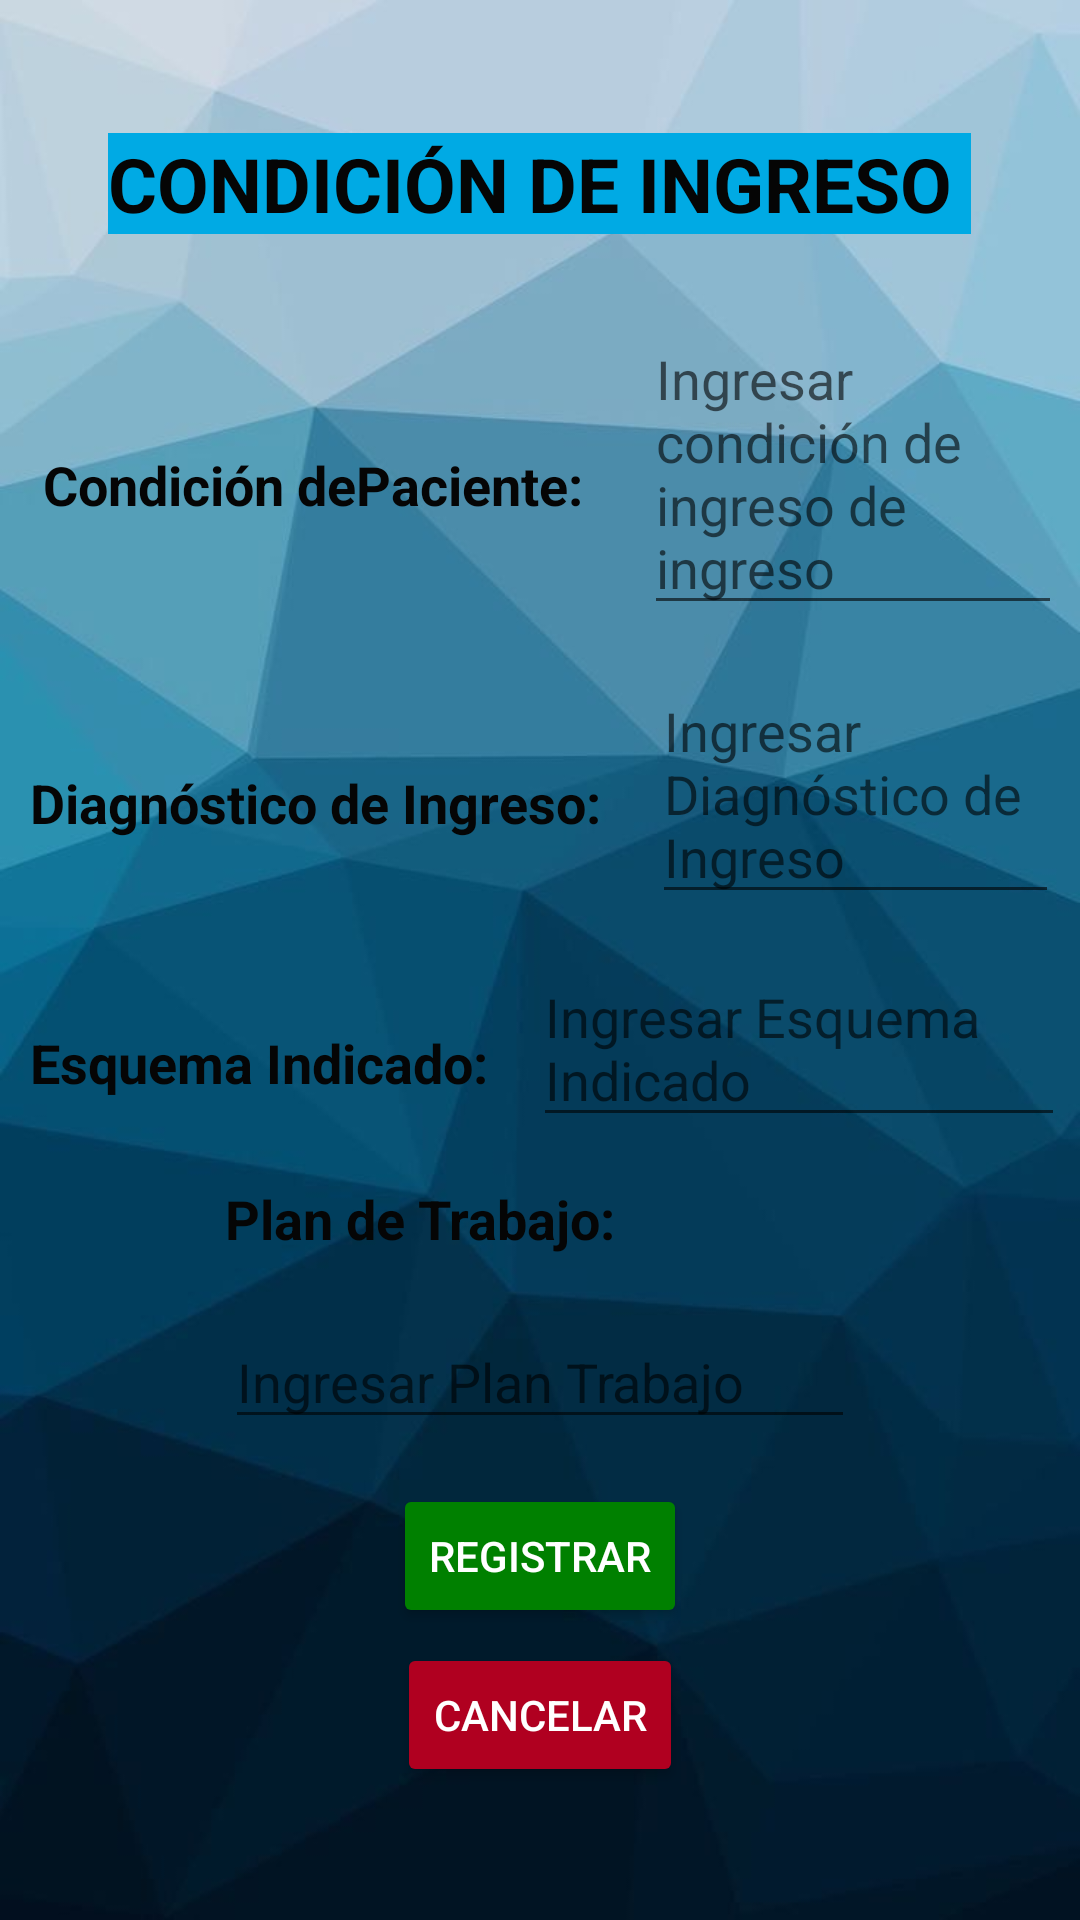

This screen was rendered from an Android layout file. Write that file and the resources it references.
<!-- AndroidManifest.xml: application theme Theme.Appcentrosalud -->
<!-- res/layout/activity_condicion_ingreso.xml -->
<?xml version="1.0" encoding="utf-8"?>
<LinearLayout
    xmlns:android="http://schemas.android.com/apk/res/android"
    xmlns:app="http://schemas.android.com/apk/res-auto"
    xmlns:tools="http://schemas.android.com/tools"
    android:layout_width="match_parent"
    android:layout_height="match_parent"
    tools:context=".CondicionIngresoActivity"
    android:background="@drawable/pixel2"
    android:gravity="center"
    android:orientation="vertical">

    <TextView
        android:id="@+id/texssssst"
        android:layout_width="wrap_content"
        android:layout_height="wrap_content"
        android:textStyle="bold"
        android:layout_marginBottom="20dp"
        android:textSize="25dp"
        android:textColor="#050505"
        android:background="#00aae4"
        android:text="CONDICIÓN DE INGRESO " />


    <LinearLayout
        android:layout_width="wrap_content"
        android:layout_height="wrap_content"
        android:orientation="horizontal"
        >

        <TextView
            android:id="@+id/textView3"
            android:layout_width="wrap_content"
            android:layout_height="wrap_content"
            android:textStyle="bold"
            android:layout_margin="10dp"
            android:textSize="18dp"
            android:textColor="#050505"
            android:text=" Condición dePaciente: " />

        <EditText
            android:id="@+id/txtCondiciondeIngreso"
            android:layout_width="wrap_content"
            android:layout_height="wrap_content"
            android:layout_margin="6dp"
            android:hint="Ingresar condición de ingreso de ingreso "
            android:ems="15"
            />



    </LinearLayout>

    <LinearLayout
        android:layout_width="wrap_content"
        android:layout_height="wrap_content"
        android:orientation="horizontal"
        >

        <TextView
            android:id="@+id/textView4"
            android:layout_width="wrap_content"
            android:textSize="18dp"
            android:layout_margin="10dp"
            android:textStyle="bold"
            android:gravity="center"
            android:textColor="#050505"
            android:layout_height="wrap_content"
            android:text="Diagnóstico de Ingreso:" />

        <EditText
            android:id="@+id/txtDiagnosticoIngreso"
            android:layout_width="wrap_content"
            android:layout_height="wrap_content"
            android:layout_margin="7dp"
            android:ems="15"
            android:hint="Ingresar Diagnóstico de Ingreso"
            />



    </LinearLayout>

    <LinearLayout
        android:layout_width="wrap_content"
        android:layout_height="wrap_content"
        android:orientation="horizontal"
        >

        <TextView
            android:id="@+id/textView5"
            android:layout_width="wrap_content"
            android:textSize="18dp"
            android:layout_margin="10dp"
            android:textStyle="bold"
            android:layout_height="wrap_content"
            android:gravity="center"
            android:textColor="#050505"
            android:text="Esquema Indicado:" />

        <EditText
            android:id="@+id/txtEsquemaIndicado"
            android:layout_width="wrap_content"
            android:layout_margin="5dp"
            android:layout_height="wrap_content"
            android:ems="15"
            android:hint="Ingresar Esquema Indicado"
            />



    </LinearLayout>


    <LinearLayout
        android:layout_width="wrap_content"
        android:layout_height="wrap_content"
        android:orientation="vertical"
        >

        <TextView
            android:id="@+id/textView6"
            android:layout_width="wrap_content"
            android:gravity="center"
            android:textSize="18dp"
            android:layout_margin="10dp"
            android:textStyle="bold"
            android:layout_height="wrap_content"
            android:textColor="#050505"
            android:text="Plan de Trabajo:" />

        <EditText
            android:id="@+id/txtPlanTrabajo"
            android:layout_width="wrap_content"
            android:layout_height="wrap_content"
            android:ems="10"
            android:layout_margin="10dp"
            android:hint="Ingresar Plan Trabajo"

            />
    </LinearLayout>




    <Button
        android:id="@+id/btnRegistrar"
        android:layout_width="wrap_content"
        android:backgroundTint="#008000"
        android:textColor="@color/white"
        android:layout_marginTop="5dp"
        android:layout_height="wrap_content"
        android:text="REGISTRAR" />

    <Button
        android:id="@+id/btnVolver"
        android:layout_width="wrap_content"
        android:backgroundTint="@color/design_default_color_error"
        android:textColor="@color/white"
        android:layout_marginTop="5dp"
        android:layout_height="wrap_content"
        android:text="CANCELAR" />

</LinearLayout>
<!-- resources referenced by this layout -->
<resources>
  <!-- drawable pixel2: jpeg bitmap (drawable, 24590 bytes) -->
  <style name="Theme.Appcentrosalud" parent="Theme.MaterialComponents.DayNight.DarkActionBar">
          
          <item name="colorPrimary">@color/purple_500</item>
          <item name="colorPrimaryVariant">@color/purple_700</item>
          <item name="colorOnPrimary">@color/white</item>
          
          <item name="colorSecondary">@color/teal_200</item>
          <item name="colorSecondaryVariant">@color/teal_700</item>
          <item name="colorOnSecondary">@color/black</item>
          
          <item name="android:statusBarColor" tools:targetApi="l">?attr/colorPrimaryVariant</item>
          
      </style>
  <!-- not gathered from this repository: default colours our renderer supplied (Android Studio template values) -->
  <color name="purple_500">#FF6200EE</color>
  <color name="purple_700">#FF3700B3</color>
  <color name="teal_200">#FF03DAC5</color>
  <color name="teal_700">#FF018786</color>
  <color name="black">#FF000000</color>
  <color name="white">#FFFFFFFF</color>
</resources>
